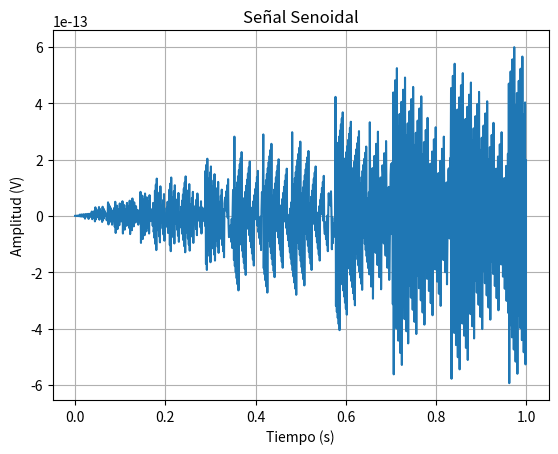

This chart was generated by the following Python code:
# -*- coding: utf-8 -*-
"""
Created on Mon Mar 10 20:44:11 2025

@author: monse
"""

#TS01: Programar una función que genere señales senoidales que permita parametrizar:
# la amplitud máxima de la senoidal (volts)
# su valor medio (volts)
# la frecuencia (Hz)
# la fase (radianes)
# la cantidad de muestras digitalizada por el ADC (# muestras)
# la frecuencia de muestreo del ADC.

import numpy as np
import matplotlib.pyplot as plt
import matplotlib as mpl


# Defino mis parámetros
vmax = 1 #la amplitud máxima de la senoidal (volts)
dc = 0 #su valor medio (volts)
ff = 500 #la frecuencia fundamental de la onda (Hz)
ph = 0 #la fase (radianes)
N = 1000 #la cantidad de muestras digitalizada por el ADC (# muestras)
fs = 1000 #la frecuencia de muestreo del ADC
ts = 1/fs #tiempo entre cada muestra
#fs nos indica cuantas muestras se toman por segundo, 
#su inversa el tiempo de esas muestras.
#fs la frecuencia con la que el conversor analógico-digital (ADC) toma muestras, 
#dependiendo el conversor es el tipo de sampleo que puedo hacer
#es mi variable limitante

# Defino la función pedida
def mi_funcion_sen(vmax, dc, ff, ph, N, fs):
   #tt es el vector de instantes de tiempo en los que se toman las muestras de la señal
    tt = np.linspace(0, (N-1)*ts, num=N) #Vector de N posiciones
    # Argumento del seno: 2π*frecuencia*tiempo + fase
    arg=2*np.pi*ff*tt + ph
    #Señal senoidal
    xx = vmax * np.sin(arg) + dc
    return tt, xx  
#tt guarda los tiempos en los que se toman las muestras.
#xx guarda los valores de la señal en esos tiempos.

# Llamo a la función usando las variables definidas antes
tt, xx = mi_funcion_sen(vmax, dc, ff, ph, N, fs)

# Grafico
plt.plot(tt, xx)
plt.xlabel("Tiempo (s)")
plt.ylabel("Amplitud (V)")
plt.title("Señal Senoidal")
plt.grid()
plt.show()
